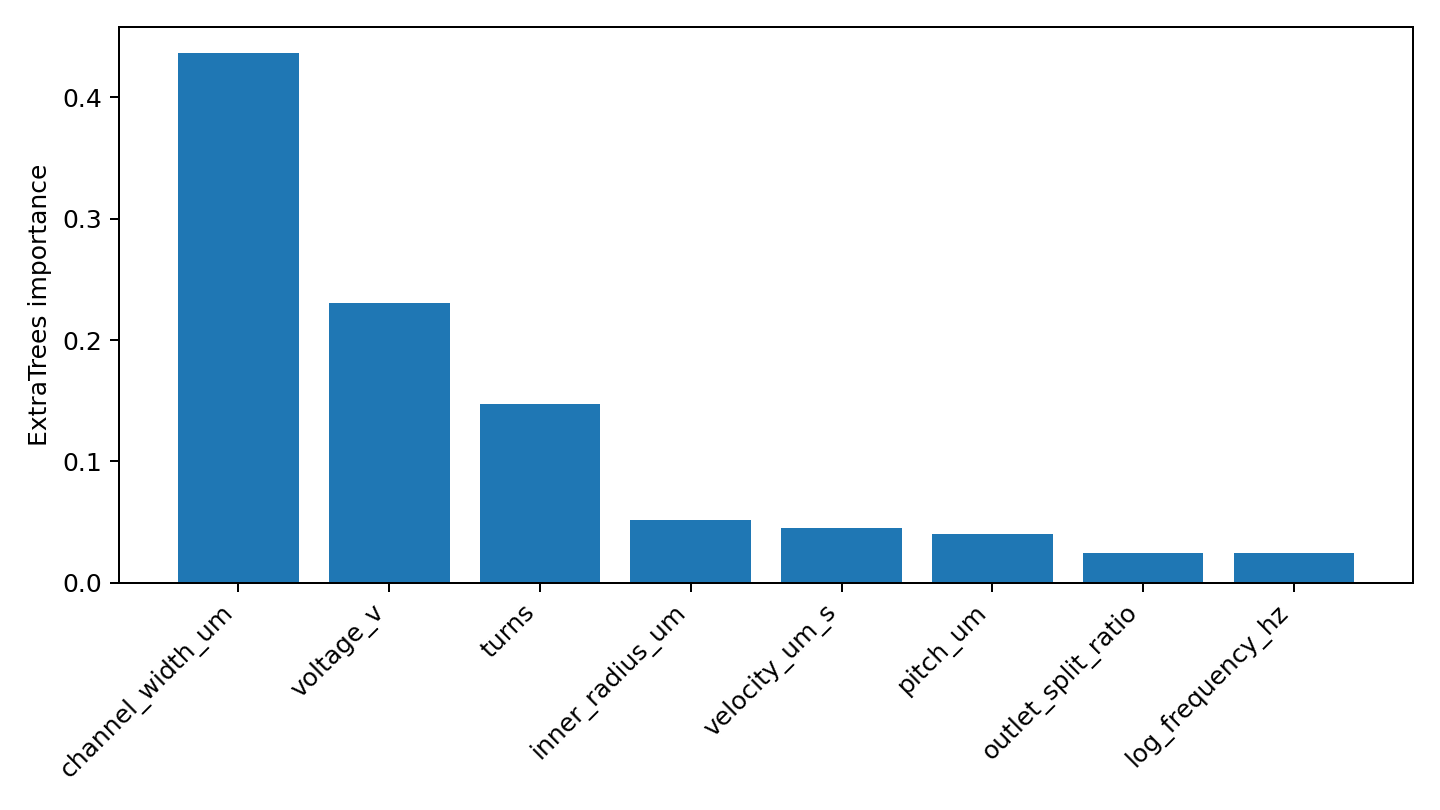

The data file committed next to this chart (first rows):
feature, importance
channel_width_um, 0.4362
voltage_v, 0.2304
turns, 0.147
inner_radius_um, 0.05203
velocity_um_s, 0.0451
pitch_um, 0.04029
outlet_split_ratio, 0.02468
log_frequency_hz, 0.0243
